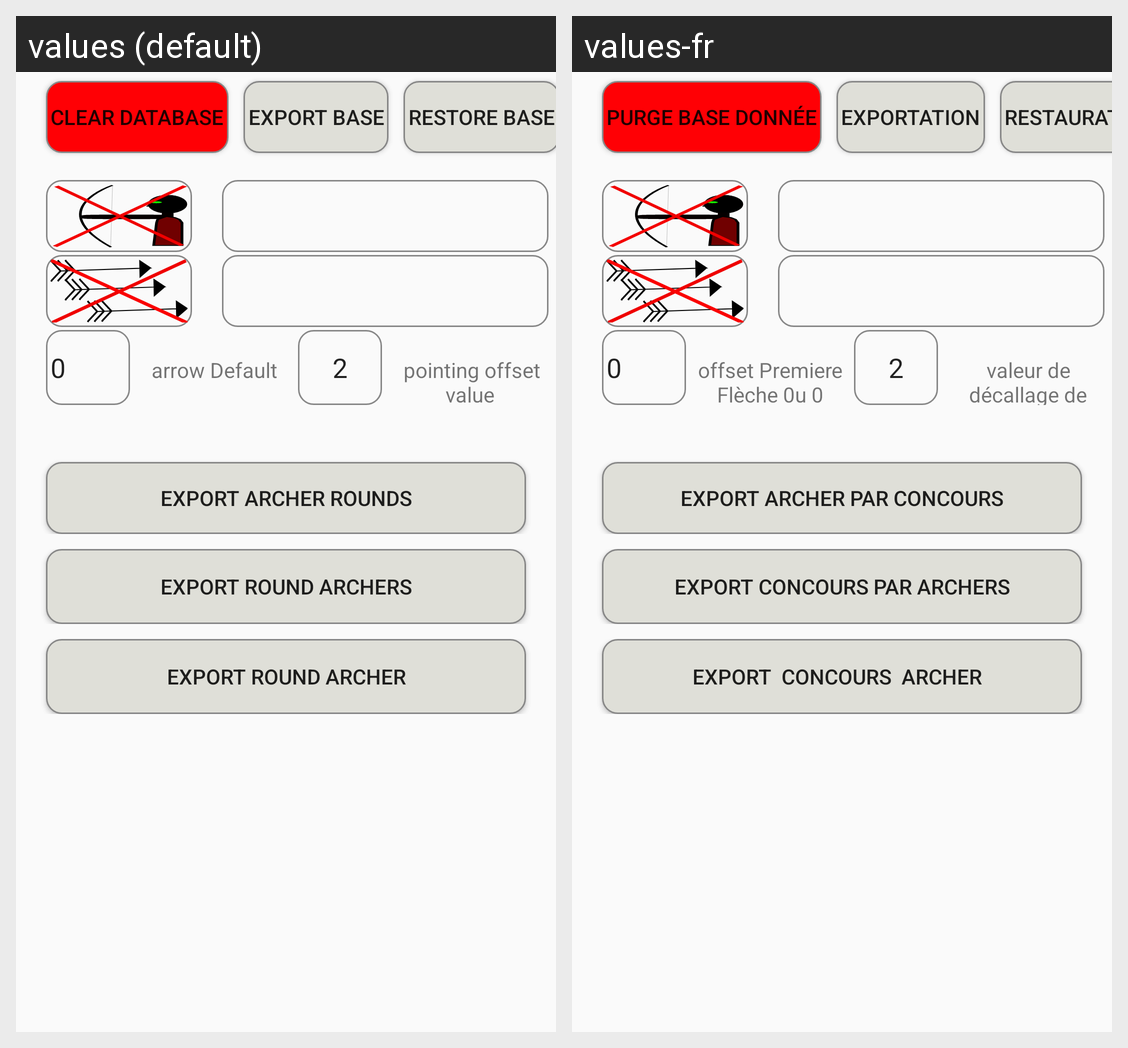

The same Android screen rendered under two of its app's locales, left to right. List the strings drawn on it with the default value and each locale's translation.
Android screen res/layout/activity_maintenance.xml rendered under 2 locales, left to right: values (default), values-fr. Device: Nexus 5 (rendered at 1080×1920; each locale shown at half size, 540×960, under a caption strip naming it); theme AppTheme.
Strings drawn on this screen, with the default value and each locale's value (text and hints the layout hard-codes, and strings that could not be matched under every locale, appear in the picture but are not listed):

ClearDataBase
  values: Clear DataBase
  values-fr: Purge Base donnée

exportBase
  values: Export Base
  values-fr: Exportation

restorBase
  values: Restore Base
  values-fr: Restauration

arrowNameStart
  values: arrow Default
  values-fr: offset Premiere Flèche 0u 0

pointageOffsetDesc
  values: pointing offset value 
  values-fr: valeur de décallage de pointage

am_bexport_archer_round
  values: export archer rounds
  values-fr: Export archer par Concours

am_bexport_round_archers
  values: Export round archers
  values-fr: Export concours par archers

am_bexport_round_archer
  values: Export round archer
  values-fr: Export  concours  archer
